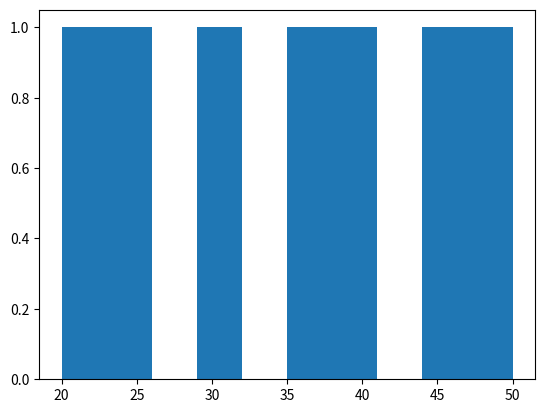

Write the Python code that produced this figure.
import pandas as pd
import matplotlib.pyplot as plt

df = pd.DataFrame({
    "age": [20, 25, 30, 35, 40, 45, 50]
})

plt.hist(df["age"])
plt.show()
